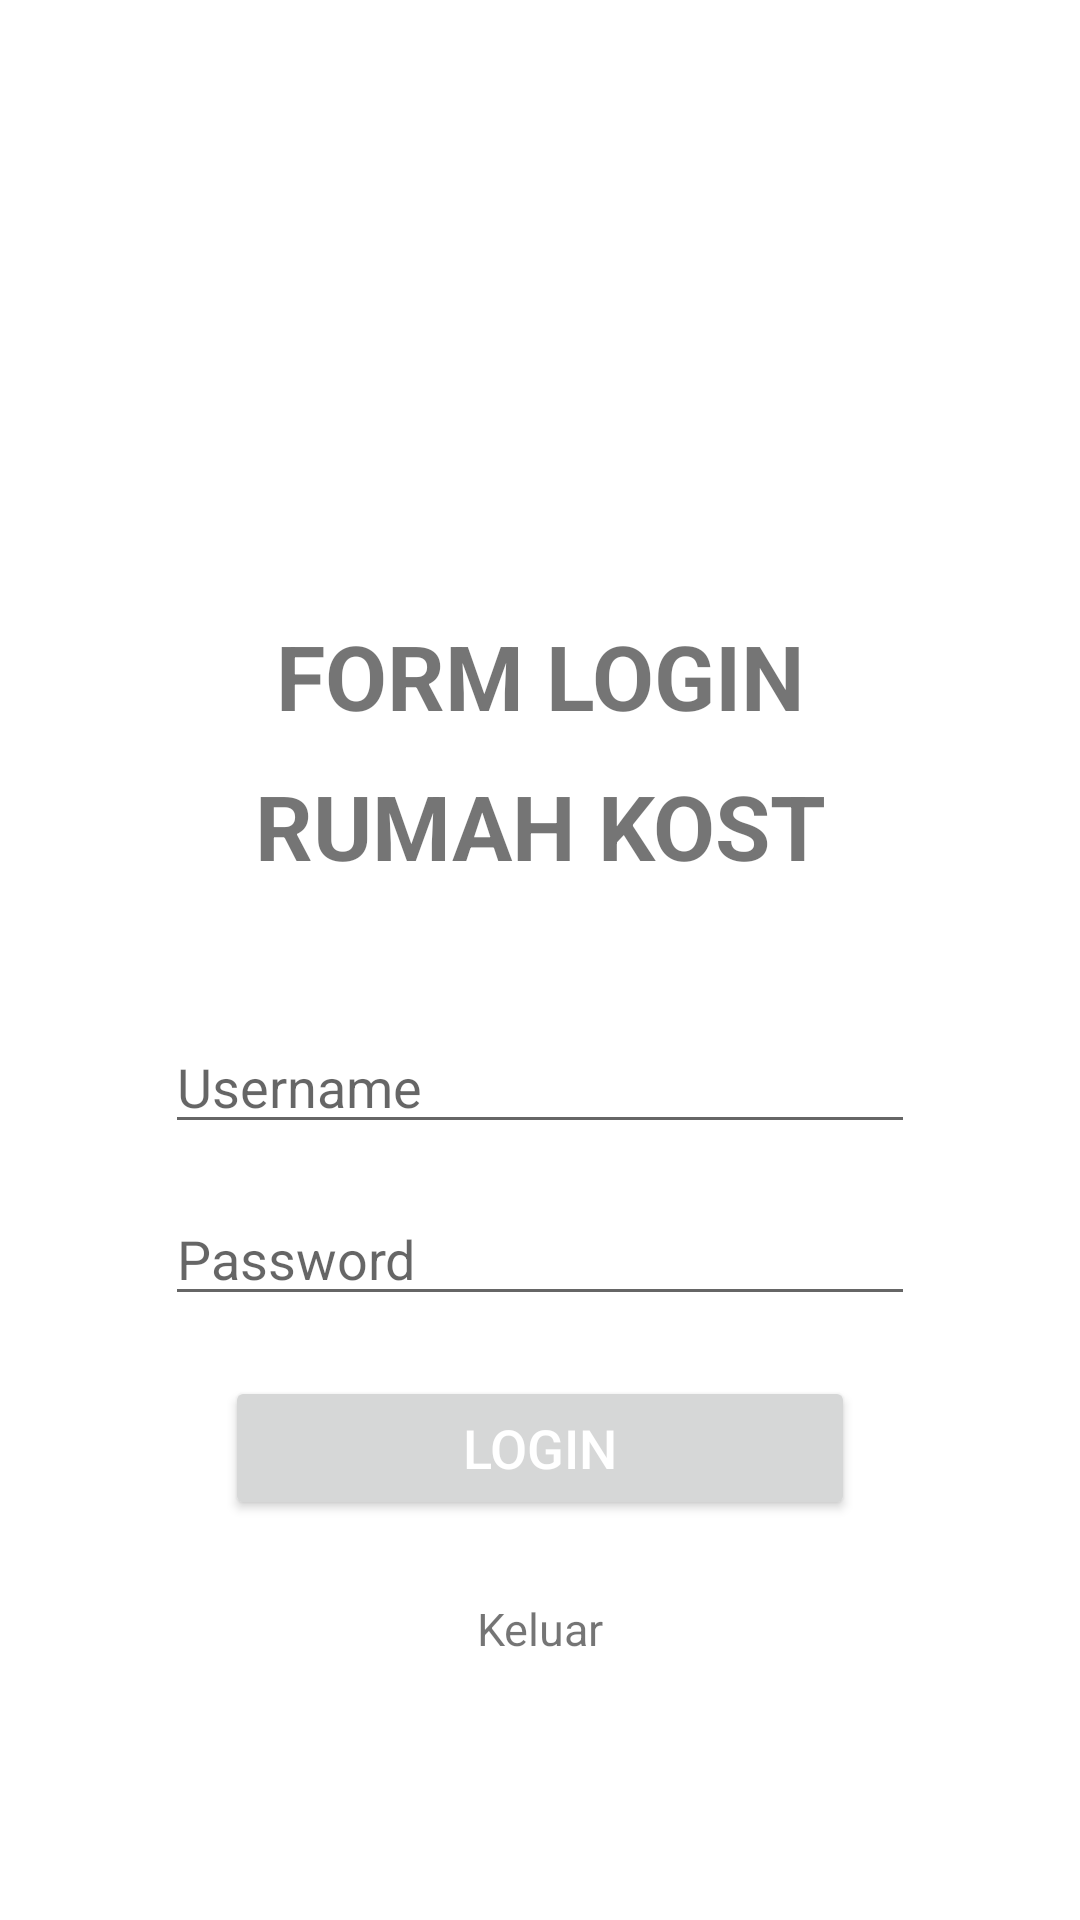

This screen was rendered from an Android layout file. Write that file and the resources it references.
<!-- AndroidManifest.xml: application theme Theme.RumahKost.NoActionBar -->
<!-- res/layout/activity_main.xml -->
<?xml version="1.0" encoding="utf-8"?>
<LinearLayout xmlns:android="http://schemas.android.com/apk/res/android"
    android:layout_width="match_parent"
    android:layout_height="match_parent"
    android:orientation="vertical"
    android:scrollbarAlwaysDrawVerticalTrack="true">

    <RelativeLayout
        android:id="@+id/relativeLayout"
        android:layout_width="wrap_content"
        android:layout_height="wrap_content"
        android:layout_marginLeft="15dp"
        android:layout_marginTop="100dp"
        android:layout_marginRight="15dp"
        android:elevation="5dp"
        android:orientation="vertical"
        android:padding="40dp">


        <TextView
            android:layout_width="match_parent"
            android:layout_height="wrap_content"
            android:layout_marginTop="15dp"
            android:gravity="center_horizontal"
            android:paddingTop="50dp"
            android:text="FORM LOGIN"
            android:textSize="30dp"
            android:textStyle="bold" />

        <TextView
            android:layout_width="match_parent"
            android:layout_height="wrap_content"
            android:layout_marginTop="15dp"
            android:gravity="center_horizontal"
            android:paddingTop="100dp"
            android:text="RUMAH KOST"
            android:textSize="30dp"
            android:textStyle="bold" />


        <LinearLayout
            android:layout_width="match_parent"
            android:layout_height="wrap_content"
            android:orientation="vertical"
            android:paddingTop="200dp">

            <EditText
                android:id="@+id/username"
                android:layout_width="fill_parent"
                android:layout_height="wrap_content"
                android:drawablePadding="20dp"
                android:hint="Username"
                android:importantForAutofill="no"
                android:inputType="text" />

            <EditText
                android:id="@+id/password"
                android:layout_width="fill_parent"
                android:layout_height="wrap_content"
                android:layout_marginTop="16dp"
                android:drawablePadding="20dp"
                android:hint="Password"
                android:inputType="textPassword" />

            <Button
                android:id="@+id/loginButton"
                android:layout_width="fill_parent"
                android:layout_height="wrap_content"
                android:layout_margin="20dp"
                android:text="Login"
                android:textColor="#fff"
                android:textSize="18sp" />

            <TextView
                android:id="@+id/lupa"
                android:layout_width="match_parent"
                android:layout_height="match_parent"
                android:gravity="center_horizontal"
                android:padding="6dp"
                android:text="Keluar"
                android:textSize="15dp" />


        </LinearLayout>
    </RelativeLayout>
</LinearLayout>
<!-- resources referenced by this layout -->
<resources>
  <style name="Theme.RumahKost.NoActionBar">
          <item name="windowActionBar">false</item>
          <item name="windowNoTitle">true</item>
      </style>
</resources>
